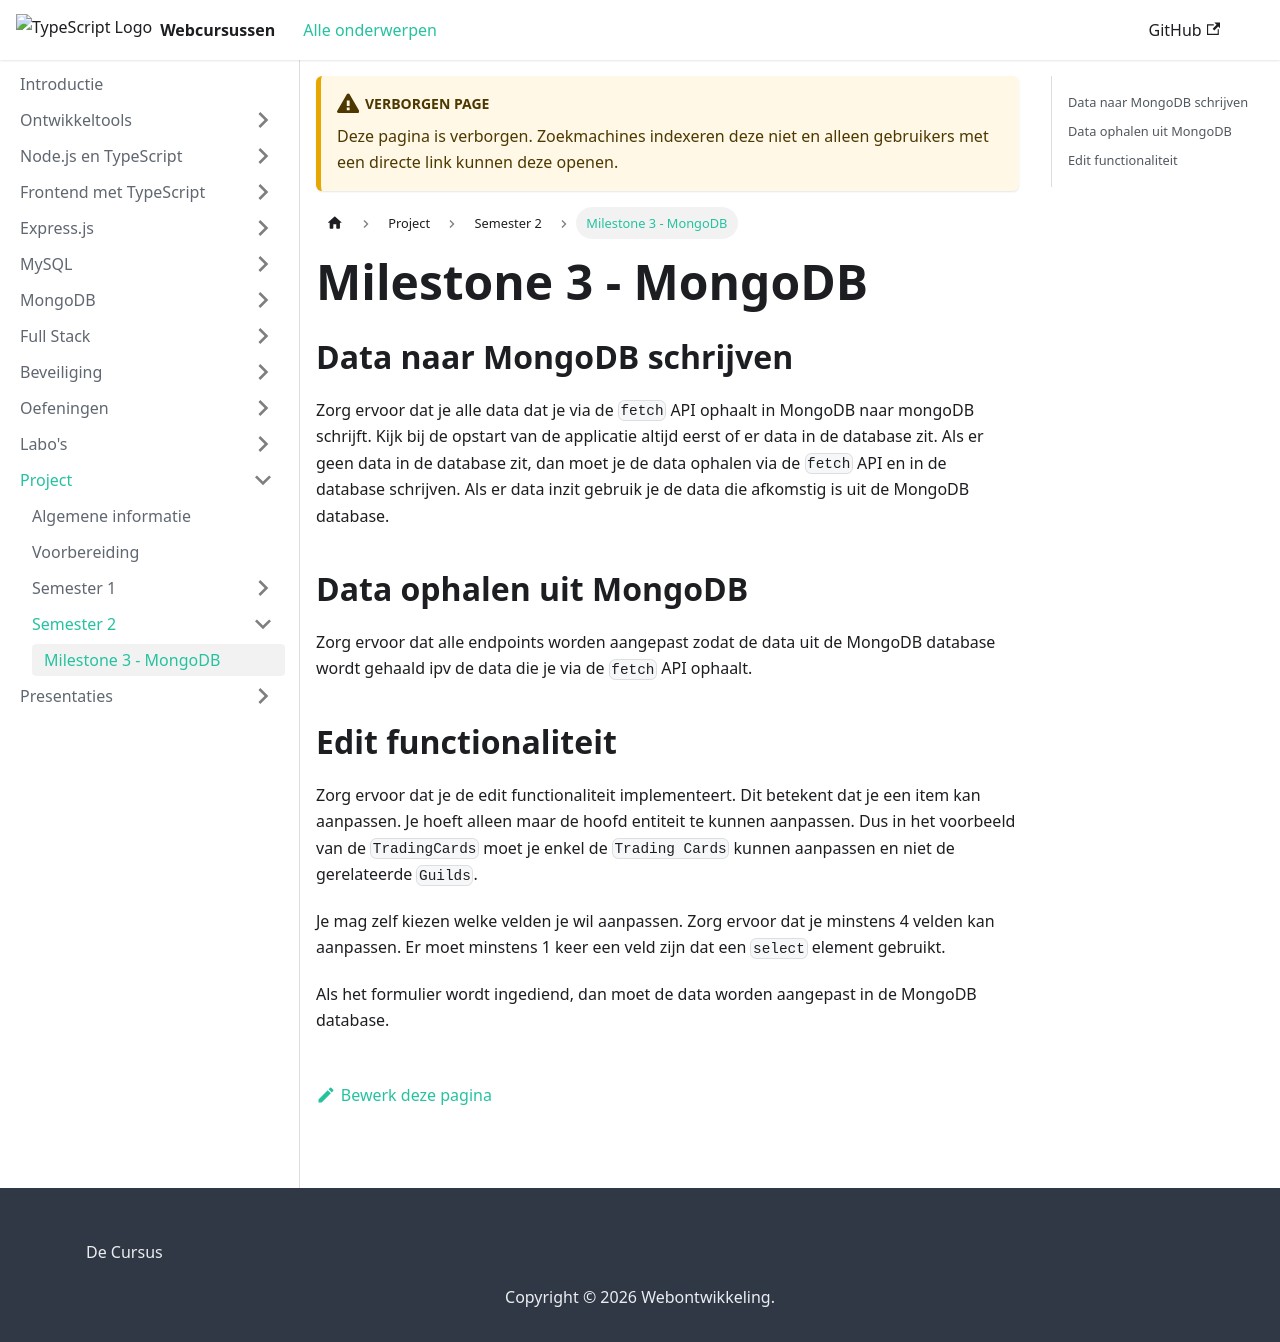

repository: JarnoB1998/web-monorepo-docusaurus · page: project/semester-2/milestone-3-mongodb.html · generator: docusaurus

---
unlisted: true
---

# Milestone 3 - MongoDB

## Data naar MongoDB schrijven

Zorg ervoor dat je alle data dat je via de `fetch` API ophaalt in MongoDB naar mongoDB schrijft. Kijk bij de opstart van de applicatie altijd eerst of er data in de database zit. Als er geen data in de database zit, dan moet je de data ophalen via de `fetch` API en in de database schrijven. Als er data inzit gebruik je de data die afkomstig is uit de MongoDB database.

## Data ophalen uit MongoDB

Zorg ervoor dat alle endpoints worden aangepast zodat de data uit de MongoDB database wordt gehaald ipv de data die je via de `fetch` API ophaalt.

## Edit functionaliteit

Zorg ervoor dat je de edit functionaliteit implementeert. Dit betekent dat je een item kan aanpassen. Je hoeft alleen maar de hoofd entiteit te kunnen aanpassen. Dus in het voorbeeld van de `TradingCards` moet je enkel de `Trading Cards` kunnen aanpassen en niet de gerelateerde `Guilds`. 

Je mag zelf kiezen welke velden je wil aanpassen. Zorg ervoor dat je minstens 4 velden kan aanpassen. Er moet minstens 1 keer een veld zijn dat een `select` element gebruikt. 

Als het formulier wordt ingediend, dan moet de data worden aangepast in de MongoDB database.
